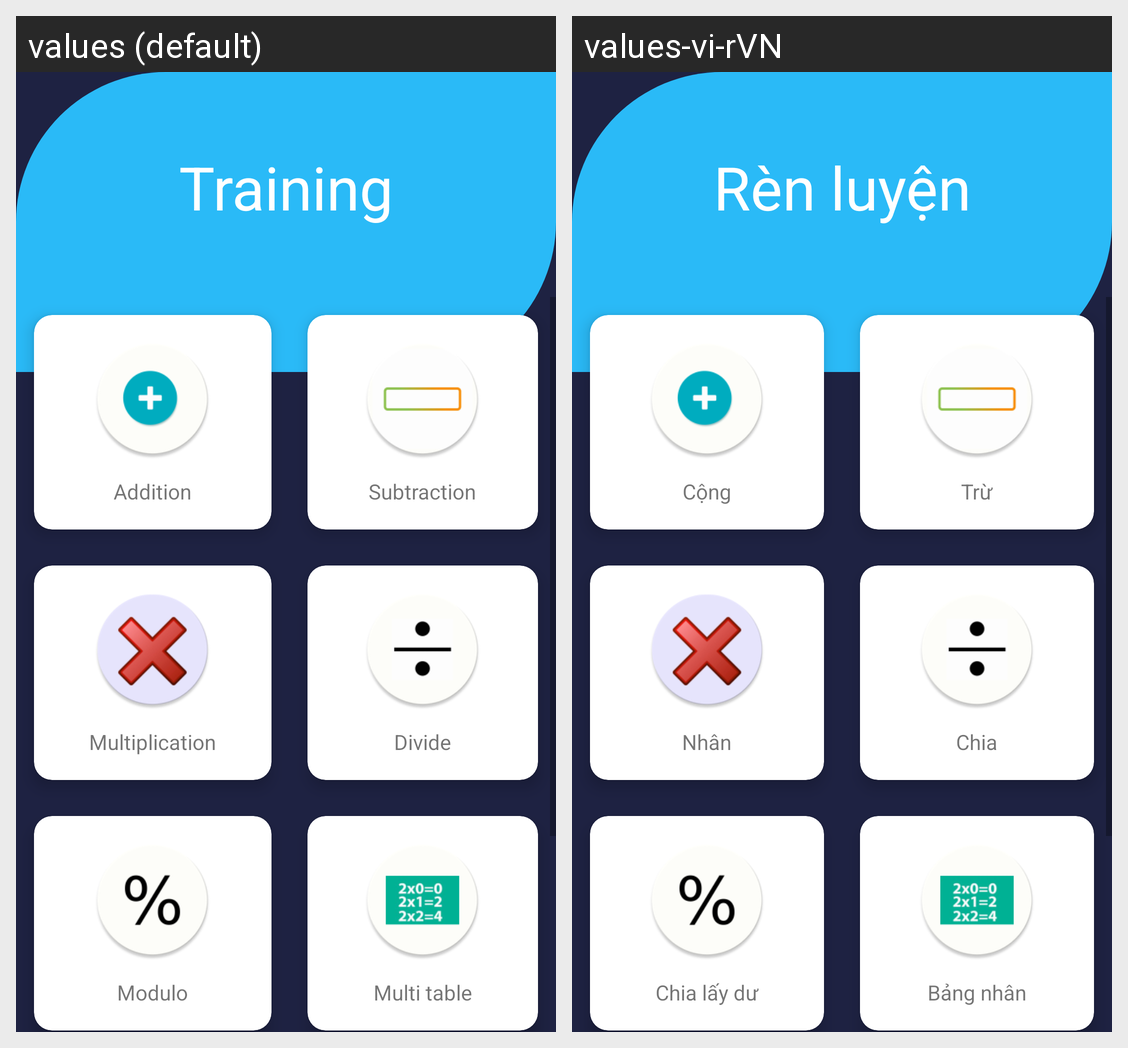

Strings drawn on this Android screen and how each of the app's shown locales translates them:
Android screen res/layout/activity_trainning.xml rendered under 2 locales, left to right: values (default), values-vi-rVN. Device: Nexus 5 (rendered at 1080×1920; each locale shown at half size, 540×960, under a caption strip naming it); theme AppTheme.
Strings drawn on this screen, with the default value and each locale's value (text and hints the layout hard-codes, and strings that could not be matched under every locale, appear in the picture but are not listed):

training
  values: Training
  values-vi-rVN: Rèn luyện

addition
  values: Addition
  values-vi-rVN: Cộng

subtraction
  values: Subtraction
  values-vi-rVN: Trừ

multiplication
  values: Multiplication
  values-vi-rVN: Nhân

divide
  values: Divide
  values-vi-rVN: Chia

modulo
  values: Modulo
  values-vi-rVN: Chia lấy dư

mul_table
  values: Multi table
  values-vi-rVN: Bảng nhân
